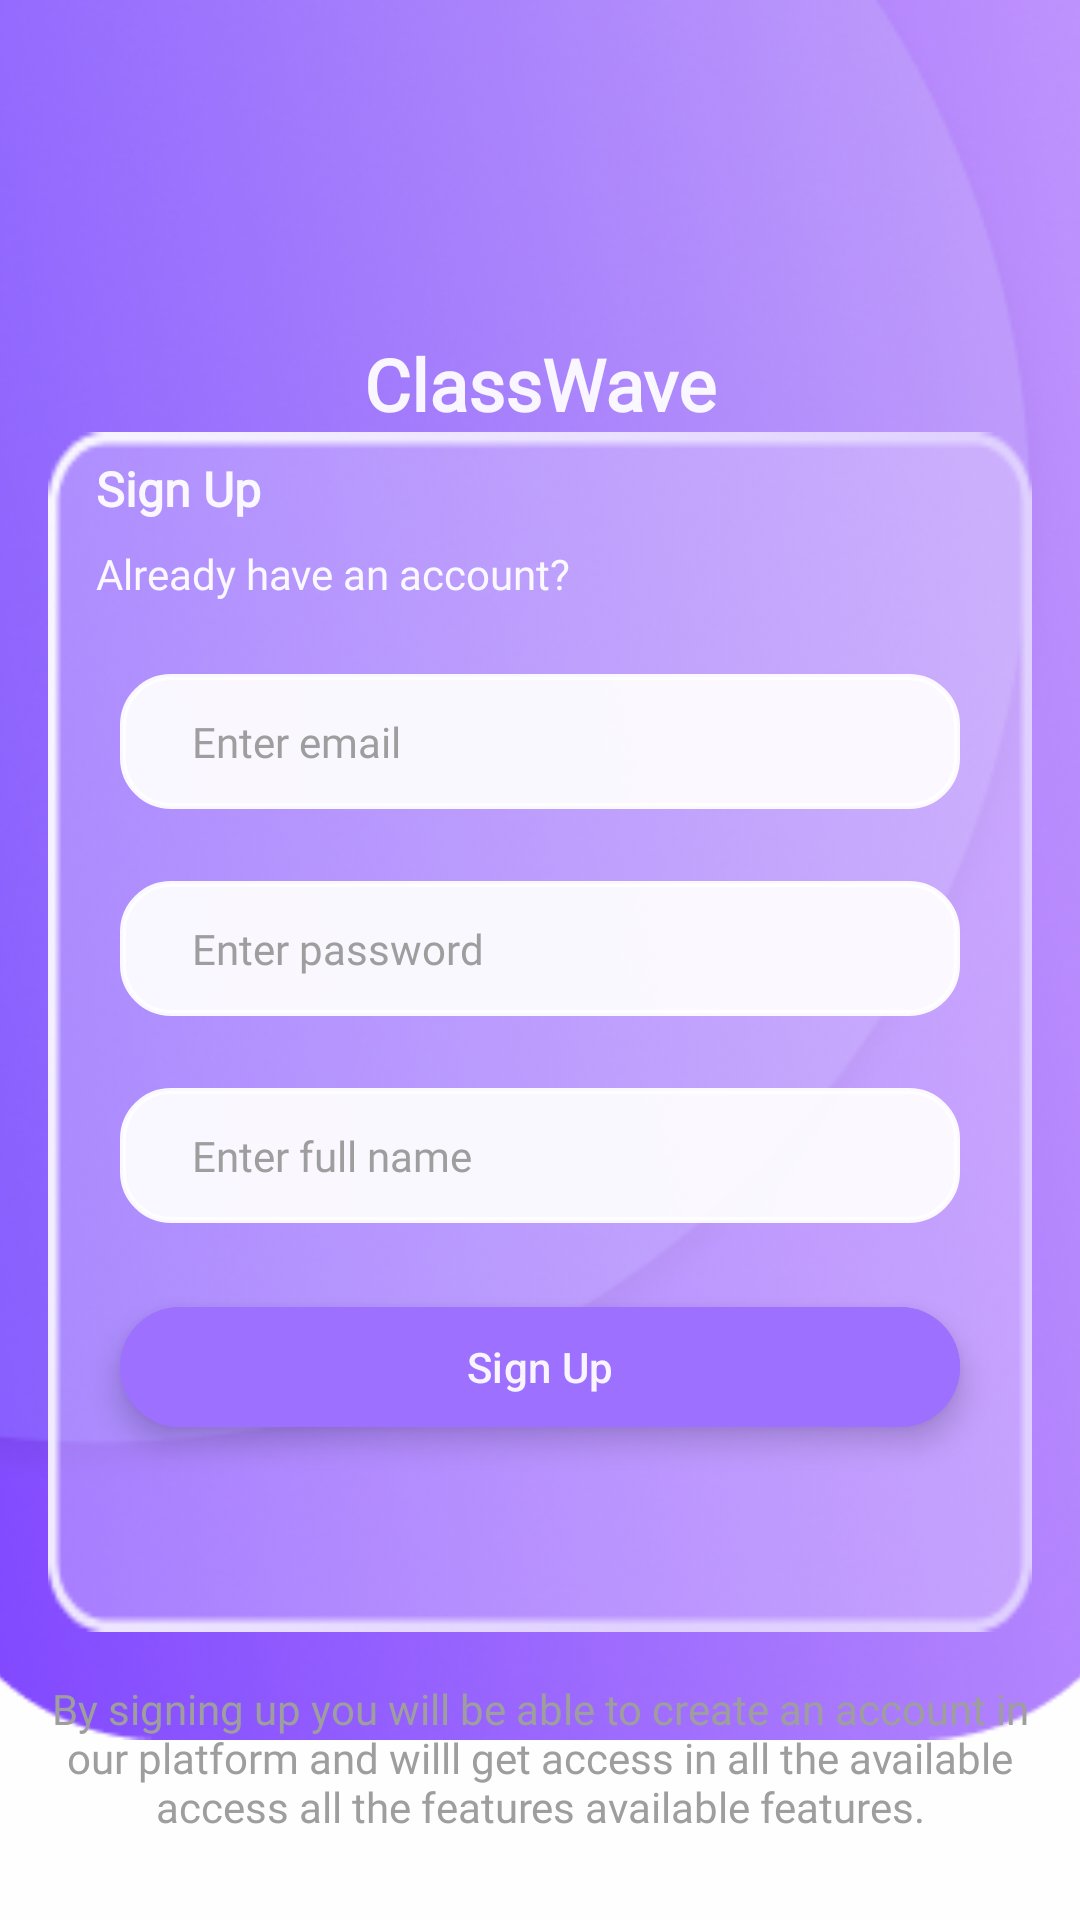

Produce the Android XML layout that renders to this screen, including the resource entries it uses.
<!-- AndroidManifest.xml: application theme Theme.ClassWave -->
<!-- res/layout/activity_sign_up.xml -->
<?xml version="1.0" encoding="utf-8"?>
<androidx.constraintlayout.widget.ConstraintLayout xmlns:android="http://schemas.android.com/apk/res/android"
    xmlns:app="http://schemas.android.com/apk/res-auto"
    android:layout_width="match_parent"
    android:layout_height="match_parent"
    android:background="@color/white"
    android:orientation="vertical">

    <ImageView
        android:id="@+id/image_view_login"
        android:layout_width="match_parent"
        android:layout_height="580dp"
        android:scaleType="centerCrop"
        android:src="@drawable/bg_sign_in"
        app:layout_constraintStart_toStartOf="parent"
        app:layout_constraintTop_toTopOf="parent" />

    <TextView
        android:layout_width="wrap_content"
        android:layout_height="wrap_content"
        android:text="ClassWave"
        android:textAppearance="@style/TextAppearance.AppCompat.Headline"
        android:textColor="@color/white"
        android:textStyle="bold"
        app:layout_constraintBottom_toTopOf="@id/constraint"
        app:layout_constraintEnd_toEndOf="parent"
        app:layout_constraintStart_toStartOf="parent"
        app:layout_constraintTop_toTopOf="parent"
        app:layout_constraintVertical_bias="1"
        android:fontFamily="@font/jost_medium" />


    <androidx.constraintlayout.widget.ConstraintLayout
        android:id="@+id/constraint"
        android:layout_width="match_parent"
        android:layout_height="400dp"
        android:layout_marginHorizontal="16dp"
        android:background="@drawable/glass_morphism_image"

        app:layout_constraintBottom_toBottomOf="parent"
        app:layout_constraintEnd_toEndOf="parent"
        app:layout_constraintStart_toStartOf="parent"
        app:layout_constraintTop_toTopOf="parent"
        app:layout_constraintVertical_bias="0.6">

        <TextView
            android:layout_marginTop="8dp"
            android:id="@+id/text_view_sign_in"
            android:layout_width="wrap_content"
            android:layout_height="wrap_content"
            android:text="Sign Up"
            android:layout_marginHorizontal="16dp"
            android:textSize="16sp"
            android:textColor="@color/white"
            android:textStyle="bold"
            app:layout_constraintStart_toStartOf="parent"
            app:layout_constraintTop_toTopOf="parent"
            android:fontFamily="@font/jost_medium"
            />

        <TextView
            android:layout_marginHorizontal="16dp"
            android:layout_marginTop="8dp"
            android:id="@+id/text_view_already_have_account"
            android:layout_width="wrap_content"
            android:layout_height="wrap_content"
            android:text="Already have an account? "
            android:fontFamily="@font/jost_regular"
            android:textColor="@color/white"
            app:layout_constraintStart_toStartOf="parent"
            app:layout_constraintTop_toBottomOf="@id/text_view_sign_in" />


        <com.google.android.material.textfield.TextInputEditText
            android:fontFamily="@font/jost_regular"
            android:id="@+id/edit_text_sign_up_email"
            android:layout_width="match_parent"
            android:layout_height="45dp"
            android:layout_margin="24dp"
            android:layout_marginTop="16dp"
            android:paddingHorizontal="24dp"
            android:background="@drawable/edit_text_style"
            android:backgroundTint="@color/white"
            android:elevation="5dp"
            android:hint="Enter email"
            android:textColorHint="@color/grey_500"
            android:textSize="14sp"
            app:layout_constraintStart_toStartOf="parent"
            app:layout_constraintTop_toBottomOf="@id/text_view_already_have_account"

            />

        <com.google.android.material.textfield.TextInputEditText
            android:fontFamily="@font/jost_regular"
            android:id="@+id/edit_text_sign_up_password"
            android:layout_width="match_parent"
            android:layout_height="45dp"
            android:layout_margin="24dp"
            android:layout_marginTop="16dp"
            android:background="@drawable/edit_text_style"
            android:backgroundTint="@color/white"
            android:elevation="5dp"
            android:hint="Enter password"
            android:paddingHorizontal="24dp"
            android:textColorHint="@color/grey_500"
            android:textSize="14sp"
            app:layout_constraintStart_toStartOf="parent"
            app:layout_constraintTop_toBottomOf="@id/edit_text_sign_up_email" />
        <com.google.android.material.textfield.TextInputEditText
            android:fontFamily="@font/jost_regular"
            android:id="@+id/edit_text_sign_up_full_name"
            android:layout_width="match_parent"
            android:layout_height="45dp"
            android:layout_margin="24dp"
            android:layout_marginTop="16dp"
            android:background="@drawable/edit_text_style"
            android:backgroundTint="@color/white"
            android:elevation="5dp"
            android:hint="Enter full name"
            android:paddingHorizontal="24dp"
            android:textColorHint="@color/grey_500"
            android:textSize="14sp"
            app:layout_constraintStart_toStartOf="parent"
            app:layout_constraintTop_toBottomOf="@id/edit_text_sign_up_password" />

        <com.google.android.material.button.MaterialButton
            android:id="@+id/btn_sign_up"
            android:layout_width="match_parent"
            android:layout_height="wrap_content"
            android:layout_gravity="center_horizontal"
            android:layout_margin="24dp"
            android:backgroundTint="@color/btnColor"
            android:elevation="6dp"
            android:text="Sign Up"
            android:stateListAnimator="@null"
            android:textColor="@color/white"
            app:layout_constraintEnd_toEndOf="parent"
            app:layout_constraintStart_toStartOf="parent"
            app:layout_constraintTop_toBottomOf="@id/edit_text_sign_up_full_name" />

        <ProgressBar
            android:id="@+id/progress_bar_sign_in_loading"
            android:layout_width="24dp"
            android:layout_height="24dp"
            android:elevation="6dp"
            android:indeterminateTint="@color/white"
            android:progressTint="@color/white"
            android:visibility="invisible"
            app:layout_constraintBottom_toBottomOf="@id/btn_sign_up"
            app:layout_constraintEnd_toEndOf="@id/btn_sign_up"
            app:layout_constraintStart_toStartOf="@id/btn_sign_up"
            app:layout_constraintTop_toTopOf="@id/btn_sign_up" />



    </androidx.constraintlayout.widget.ConstraintLayout>

    <TextView
        android:fontFamily="@font/jost_regular"
        android:layout_width="wrap_content"
        android:layout_height="wrap_content"
        android:text="By signing up you will be able to create an account in our platform and willl get access in all the available access all the features available features."
        android:textColor="@color/grey_500"
        app:layout_constraintEnd_toEndOf="parent"
        app:layout_constraintStart_toStartOf="parent"
        android:textAlignment="center"
        app:layout_constraintTop_toBottomOf="@id/constraint"
        android:padding="16dp"

        />

</androidx.constraintlayout.widget.ConstraintLayout>
<!-- resources referenced by this layout -->
<resources>
  <color name="btnColor">#9D70FF</color>
  <color name="grey_500">#9E9E9E</color>
  <color name="white">#EDFFFFFF</color>
  <!-- drawable bg_sign_in: png bitmap (drawable, 167583 bytes) -->
  <!-- drawable edit_text_style (drawable) -->
  <?xml version="1.0" encoding="utf-8"?>
  <shape xmlns:android="http://schemas.android.com/apk/res/android" android:shape="rectangle">
      <stroke
          android:width="2dp"
          android:color="#EFF0F1" />
      <corners android:radius="16dp"/>
  </shape>
  <!-- drawable glass_morphism_image: png bitmap (drawable, 48833 bytes) -->
  <style name="Theme.ClassWave" parent="Base.Theme.ClassWave" />
  <style name="Base.Theme.ClassWave" parent="Theme.Material3.DayNight.NoActionBar">
          <item name="colorPrimary">@color/transparent</item>
          <item name="colorOnPrimary">@color/red_500</item>
          <item name="colorAccent">#BB9BFF</item>
          <item name="colorOnBackground">#1575FB</item>
          <item name="colorSecondary">@color/pink_500</item>
          <item name="colorContainer">@color/grey_500</item>
          <item name="android:statusBarColor" tools:targetApi="l">@color/primaryColor</item>
          <item name="android:navigationBarColor">@color/primaryColor</item>
          <item name="android:windowLightNavigationBar">true</item>
  
  
  
  
      </style>
  <color name="transparent">#00FFFFFF</color>
  <color name="red_500">#F44336</color>
  <color name="pink_500">#E91E63</color>
  <color name="primaryColor">#1A192D</color>
</resources>
